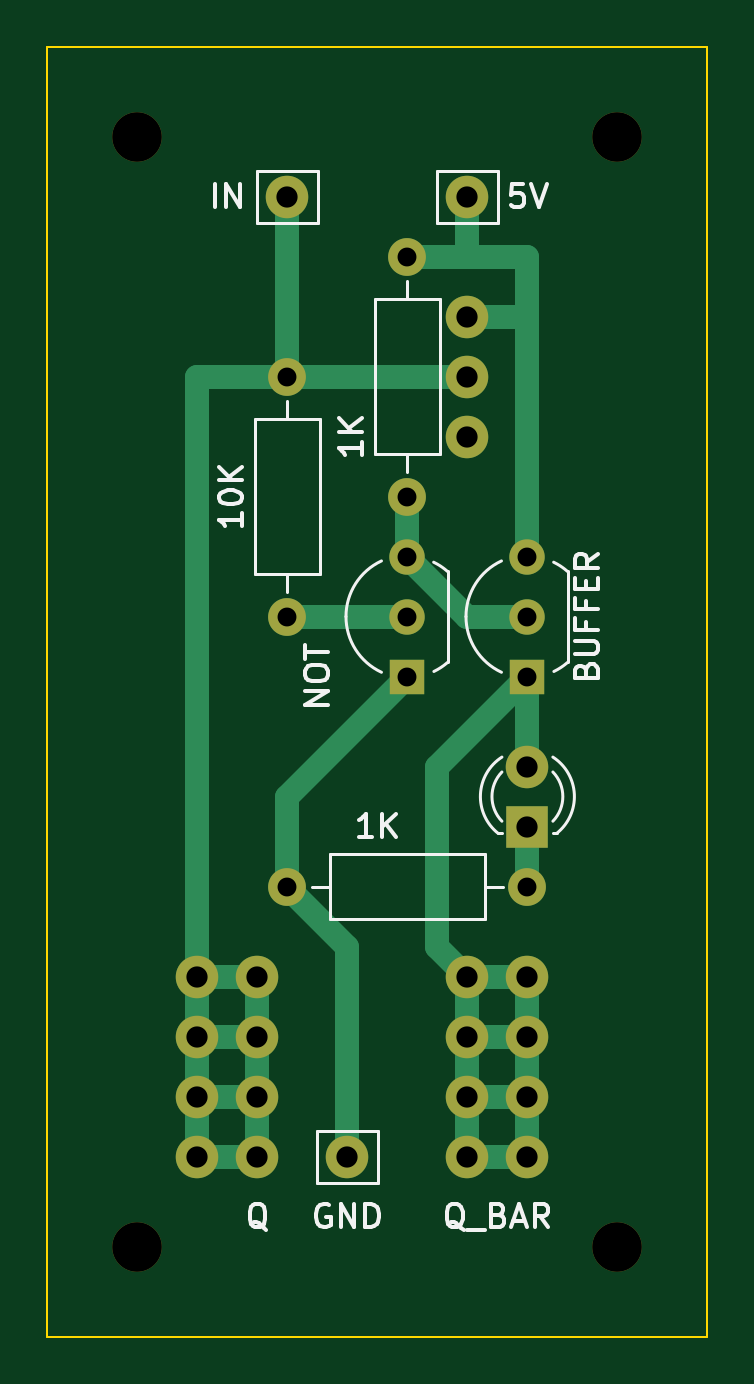
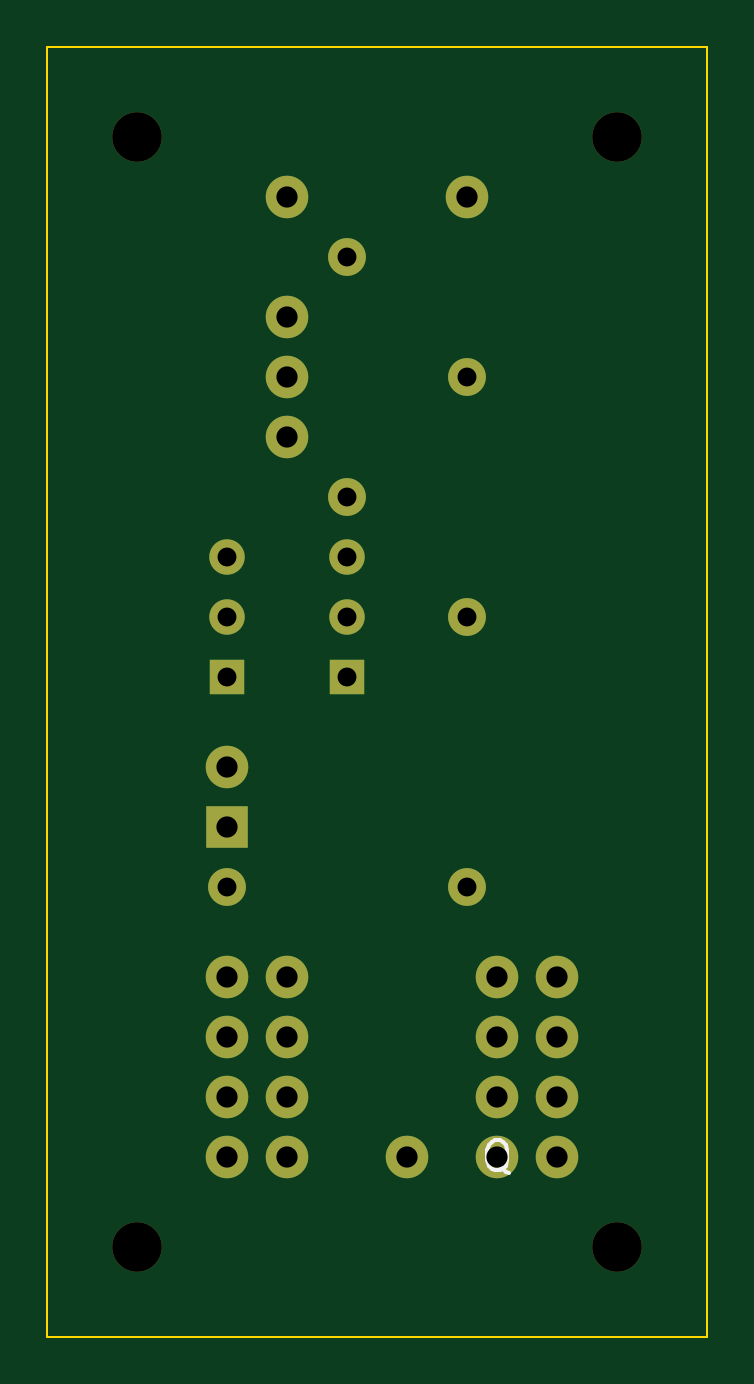
Circuit board: 11 layer files. Board 27.9 x 54.6 mm.
- bottom_copper: decoder_head-B_Cu.gbr (2779 bytes)
- bottom_mask: decoder_head-B_Mask.gbr (2244 bytes)
- paste: decoder_head-B_Paste.gbr (455 bytes)
- bottom_silk: decoder_head-B_Silkscreen.gbr (1530 bytes)
- outline: decoder_head-Edge_Cuts.gbr (607 bytes)
- top_copper: decoder_head-F_Cu.gbr (4534 bytes)
- top_mask: decoder_head-F_Mask.gbr (2244 bytes)
- paste: decoder_head-F_Paste.gbr (455 bytes)
- top_silk: decoder_head-F_Silkscreen.gbr (15308 bytes)
- drill: decoder_head-NPTH.drl (386 bytes)
- drill: decoder_head-PTH.drl (765 bytes)

=== bottom_copper: decoder_head-B_Cu.gbr ===
%TF.GenerationSoftware,KiCad,Pcbnew,7.0.8*%
%TF.CreationDate,2023-10-09T16:54:35-07:00*%
%TF.ProjectId,decoder_head,6465636f-6465-4725-9f68-6561642e6b69,rev?*%
%TF.SameCoordinates,Original*%
%TF.FileFunction,Copper,L2,Bot*%
%TF.FilePolarity,Positive*%
%FSLAX46Y46*%
G04 Gerber Fmt 4.6, Leading zero omitted, Abs format (unit mm)*
G04 Created by KiCad (PCBNEW 7.0.8) date 2023-10-09 16:54:35*
%MOMM*%
%LPD*%
G01*
G04 APERTURE LIST*
%TA.AperFunction,ComponentPad*%
%ADD10C,1.800000*%
%TD*%
%TA.AperFunction,ComponentPad*%
%ADD11C,1.600000*%
%TD*%
%TA.AperFunction,ComponentPad*%
%ADD12O,1.600000X1.600000*%
%TD*%
%TA.AperFunction,ComponentPad*%
%ADD13R,1.800000X1.800000*%
%TD*%
%TA.AperFunction,ComponentPad*%
%ADD14R,1.500000X1.500000*%
%TD*%
%TA.AperFunction,ComponentPad*%
%ADD15C,1.500000*%
%TD*%
G04 APERTURE END LIST*
D10*
%TO.P,,1*%
%TO.N,N/C*%
X68580000Y-127000000D03*
%TD*%
%TO.P,,1*%
%TO.N,N/C*%
X57150000Y-127000000D03*
%TD*%
%TO.P,,1*%
%TO.N,N/C*%
X68580000Y-96520000D03*
%TD*%
%TO.P,GND,1*%
%TO.N,N/C*%
X63500000Y-127000000D03*
%TD*%
%TO.P,,1*%
%TO.N,N/C*%
X68580000Y-124460000D03*
%TD*%
%TO.P,,1*%
%TO.N,N/C*%
X59690000Y-119380000D03*
%TD*%
%TO.P,IN,1*%
%TO.N,N/C*%
X60960000Y-86360000D03*
%TD*%
D11*
%TO.P,1K,1*%
%TO.N,N/C*%
X66040000Y-99060000D03*
D12*
%TO.P,1K,2*%
X66040000Y-88900000D03*
%TD*%
D10*
%TO.P,,1*%
%TO.N,N/C*%
X68580000Y-93980000D03*
%TD*%
%TO.P,,1*%
%TO.N,N/C*%
X71120000Y-124460000D03*
%TD*%
%TO.P,,1*%
%TO.N,N/C*%
X57150000Y-119380000D03*
%TD*%
%TO.P,,1*%
%TO.N,N/C*%
X59690000Y-121920000D03*
%TD*%
%TO.P,,1*%
%TO.N,N/C*%
X71120000Y-121920000D03*
%TD*%
D13*
%TO.P,REF\u002A\u002A,1*%
%TO.N,N/C*%
X71120000Y-113030000D03*
D10*
%TO.P,REF\u002A\u002A,2*%
X71120000Y-110490000D03*
%TD*%
%TO.P,,1*%
%TO.N,N/C*%
X57150000Y-121920000D03*
%TD*%
%TO.P,,1*%
%TO.N,N/C*%
X71120000Y-127000000D03*
%TD*%
%TO.P,,1*%
%TO.N,N/C*%
X57150000Y-124460000D03*
%TD*%
D14*
%TO.P,BUFFER,1*%
%TO.N,N/C*%
X71120000Y-106680000D03*
D15*
%TO.P,BUFFER,2*%
X71120000Y-104140000D03*
%TO.P,BUFFER,3*%
X71120000Y-101600000D03*
%TD*%
D10*
%TO.P,,1*%
%TO.N,N/C*%
X59690000Y-124460000D03*
%TD*%
%TO.P,,1*%
%TO.N,N/C*%
X68580000Y-121920000D03*
%TD*%
%TO.P,,1*%
%TO.N,N/C*%
X71120000Y-119380000D03*
%TD*%
D11*
%TO.P,10K,1*%
%TO.N,N/C*%
X60960000Y-104140000D03*
D12*
%TO.P,10K,2*%
X60960000Y-93980000D03*
%TD*%
D11*
%TO.P,1K,1*%
%TO.N,N/C*%
X71120000Y-115570000D03*
D12*
%TO.P,1K,2*%
X60960000Y-115570000D03*
%TD*%
D14*
%TO.P,NOT,1*%
%TO.N,N/C*%
X66040000Y-106680000D03*
D15*
%TO.P,NOT,2*%
X66040000Y-104140000D03*
%TO.P,NOT,3*%
X66040000Y-101600000D03*
%TD*%
D10*
%TO.P,5V,1*%
%TO.N,N/C*%
X68580000Y-86360000D03*
%TD*%
%TO.P,,1*%
%TO.N,N/C*%
X68580000Y-91440000D03*
%TD*%
%TO.P,,1*%
%TO.N,N/C*%
X68580000Y-119380000D03*
%TD*%
%TO.P,Q,1*%
%TO.N,N/C*%
X59690000Y-127000000D03*
%TD*%
M02*

=== bottom_mask: decoder_head-B_Mask.gbr ===
%TF.GenerationSoftware,KiCad,Pcbnew,7.0.8*%
%TF.CreationDate,2023-10-09T16:54:37-07:00*%
%TF.ProjectId,decoder_head,6465636f-6465-4725-9f68-6561642e6b69,rev?*%
%TF.SameCoordinates,Original*%
%TF.FileFunction,Soldermask,Bot*%
%TF.FilePolarity,Negative*%
%FSLAX46Y46*%
G04 Gerber Fmt 4.6, Leading zero omitted, Abs format (unit mm)*
G04 Created by KiCad (PCBNEW 7.0.8) date 2023-10-09 16:54:37*
%MOMM*%
%LPD*%
G01*
G04 APERTURE LIST*
%ADD10C,1.800000*%
%ADD11C,2.100000*%
%ADD12C,1.600000*%
%ADD13O,1.600000X1.600000*%
%ADD14R,1.800000X1.800000*%
%ADD15R,1.500000X1.500000*%
%ADD16C,1.500000*%
G04 APERTURE END LIST*
D10*
%TO.C,*%
X68580000Y-127000000D03*
%TD*%
%TO.C,*%
X57150000Y-127000000D03*
%TD*%
%TO.C,*%
X68580000Y-96520000D03*
%TD*%
D11*
%TO.C,*%
X54610000Y-130810000D03*
%TD*%
D10*
%TO.C,GND*%
X63500000Y-127000000D03*
%TD*%
%TO.C,*%
X68580000Y-124460000D03*
%TD*%
%TO.C,*%
X59690000Y-119380000D03*
%TD*%
%TO.C,IN*%
X60960000Y-86360000D03*
%TD*%
D12*
%TO.C,1K*%
X66040000Y-99060000D03*
D13*
X66040000Y-88900000D03*
%TD*%
D10*
%TO.C,*%
X68580000Y-93980000D03*
%TD*%
%TO.C,*%
X71120000Y-124460000D03*
%TD*%
D11*
%TO.C,*%
X74930000Y-83820000D03*
%TD*%
D10*
%TO.C,*%
X57150000Y-119380000D03*
%TD*%
%TO.C,*%
X59690000Y-121920000D03*
%TD*%
%TO.C,*%
X71120000Y-121920000D03*
%TD*%
D11*
%TO.C,*%
X54610000Y-83820000D03*
%TD*%
D14*
%TO.C,REF\u002A\u002A*%
X71120000Y-113030000D03*
D10*
X71120000Y-110490000D03*
%TD*%
%TO.C,*%
X57150000Y-121920000D03*
%TD*%
%TO.C,*%
X71120000Y-127000000D03*
%TD*%
%TO.C,*%
X57150000Y-124460000D03*
%TD*%
D15*
%TO.C,BUFFER*%
X71120000Y-106680000D03*
D16*
X71120000Y-104140000D03*
X71120000Y-101600000D03*
%TD*%
D10*
%TO.C,*%
X59690000Y-124460000D03*
%TD*%
D11*
%TO.C,*%
X74930000Y-130810000D03*
%TD*%
D10*
%TO.C,*%
X68580000Y-121920000D03*
%TD*%
%TO.C,*%
X71120000Y-119380000D03*
%TD*%
D12*
%TO.C,10K*%
X60960000Y-104140000D03*
D13*
X60960000Y-93980000D03*
%TD*%
D12*
%TO.C,1K*%
X71120000Y-115570000D03*
D13*
X60960000Y-115570000D03*
%TD*%
D15*
%TO.C,NOT*%
X66040000Y-106680000D03*
D16*
X66040000Y-104140000D03*
X66040000Y-101600000D03*
%TD*%
D10*
%TO.C,5V*%
X68580000Y-86360000D03*
%TD*%
%TO.C,*%
X68580000Y-91440000D03*
%TD*%
%TO.C,*%
X68580000Y-119380000D03*
%TD*%
%TO.C,Q*%
X59690000Y-127000000D03*
%TD*%
M02*

=== paste: decoder_head-B_Paste.gbr ===
%TF.GenerationSoftware,KiCad,Pcbnew,7.0.8*%
%TF.CreationDate,2023-10-09T16:54:36-07:00*%
%TF.ProjectId,decoder_head,6465636f-6465-4725-9f68-6561642e6b69,rev?*%
%TF.SameCoordinates,Original*%
%TF.FileFunction,Paste,Bot*%
%TF.FilePolarity,Positive*%
%FSLAX46Y46*%
G04 Gerber Fmt 4.6, Leading zero omitted, Abs format (unit mm)*
G04 Created by KiCad (PCBNEW 7.0.8) date 2023-10-09 16:54:36*
%MOMM*%
%LPD*%
G01*
G04 APERTURE LIST*
G04 APERTURE END LIST*
M02*

=== bottom_silk: decoder_head-B_Silkscreen.gbr ===
%TF.GenerationSoftware,KiCad,Pcbnew,7.0.8*%
%TF.CreationDate,2023-10-09T16:54:36-07:00*%
%TF.ProjectId,decoder_head,6465636f-6465-4725-9f68-6561642e6b69,rev?*%
%TF.SameCoordinates,Original*%
%TF.FileFunction,Legend,Bot*%
%TF.FilePolarity,Positive*%
%FSLAX46Y46*%
G04 Gerber Fmt 4.6, Leading zero omitted, Abs format (unit mm)*
G04 Created by KiCad (PCBNEW 7.0.8) date 2023-10-09 16:54:36*
%MOMM*%
%LPD*%
G01*
G04 APERTURE LIST*
%ADD10C,0.150000*%
G04 APERTURE END LIST*
D10*
X59206190Y-127700678D02*
X59327142Y-127640202D01*
X59327142Y-127640202D02*
X59448095Y-127519250D01*
X59448095Y-127519250D02*
X59629523Y-127337821D01*
X59629523Y-127337821D02*
X59750476Y-127277345D01*
X59750476Y-127277345D02*
X59871428Y-127277345D01*
X59810952Y-127579726D02*
X59931904Y-127519250D01*
X59931904Y-127519250D02*
X60052857Y-127398297D01*
X60052857Y-127398297D02*
X60113333Y-127156392D01*
X60113333Y-127156392D02*
X60113333Y-126733059D01*
X60113333Y-126733059D02*
X60052857Y-126491154D01*
X60052857Y-126491154D02*
X59931904Y-126370202D01*
X59931904Y-126370202D02*
X59810952Y-126309726D01*
X59810952Y-126309726D02*
X59569047Y-126309726D01*
X59569047Y-126309726D02*
X59448095Y-126370202D01*
X59448095Y-126370202D02*
X59327142Y-126491154D01*
X59327142Y-126491154D02*
X59266666Y-126733059D01*
X59266666Y-126733059D02*
X59266666Y-127156392D01*
X59266666Y-127156392D02*
X59327142Y-127398297D01*
X59327142Y-127398297D02*
X59448095Y-127519250D01*
X59448095Y-127519250D02*
X59569047Y-127579726D01*
X59569047Y-127579726D02*
X59810952Y-127579726D01*
M02*

=== outline: decoder_head-Edge_Cuts.gbr ===
%TF.GenerationSoftware,KiCad,Pcbnew,7.0.8*%
%TF.CreationDate,2023-10-09T16:54:37-07:00*%
%TF.ProjectId,decoder_head,6465636f-6465-4725-9f68-6561642e6b69,rev?*%
%TF.SameCoordinates,Original*%
%TF.FileFunction,Profile,NP*%
%FSLAX46Y46*%
G04 Gerber Fmt 4.6, Leading zero omitted, Abs format (unit mm)*
G04 Created by KiCad (PCBNEW 7.0.8) date 2023-10-09 16:54:37*
%MOMM*%
%LPD*%
G01*
G04 APERTURE LIST*
%TA.AperFunction,Profile*%
%ADD10C,0.100000*%
%TD*%
G04 APERTURE END LIST*
D10*
X50800000Y-80010000D02*
X78740000Y-80010000D01*
X78740000Y-134620000D01*
X50800000Y-134620000D01*
X50800000Y-80010000D01*
M02*

=== top_copper: decoder_head-F_Cu.gbr ===
%TF.GenerationSoftware,KiCad,Pcbnew,7.0.8*%
%TF.CreationDate,2023-10-09T16:54:35-07:00*%
%TF.ProjectId,decoder_head,6465636f-6465-4725-9f68-6561642e6b69,rev?*%
%TF.SameCoordinates,Original*%
%TF.FileFunction,Copper,L1,Top*%
%TF.FilePolarity,Positive*%
%FSLAX46Y46*%
G04 Gerber Fmt 4.6, Leading zero omitted, Abs format (unit mm)*
G04 Created by KiCad (PCBNEW 7.0.8) date 2023-10-09 16:54:35*
%MOMM*%
%LPD*%
G01*
G04 APERTURE LIST*
%TA.AperFunction,ComponentPad*%
%ADD10C,1.800000*%
%TD*%
%TA.AperFunction,ComponentPad*%
%ADD11C,1.600000*%
%TD*%
%TA.AperFunction,ComponentPad*%
%ADD12O,1.600000X1.600000*%
%TD*%
%TA.AperFunction,ComponentPad*%
%ADD13R,1.800000X1.800000*%
%TD*%
%TA.AperFunction,ComponentPad*%
%ADD14R,1.500000X1.500000*%
%TD*%
%TA.AperFunction,ComponentPad*%
%ADD15C,1.500000*%
%TD*%
%TA.AperFunction,Conductor*%
%ADD16C,1.000000*%
%TD*%
G04 APERTURE END LIST*
D10*
%TO.P,,1*%
%TO.N,N/C*%
X68580000Y-127000000D03*
%TD*%
%TO.P,,1*%
%TO.N,N/C*%
X57150000Y-127000000D03*
%TD*%
%TO.P,,1*%
%TO.N,N/C*%
X68580000Y-96520000D03*
%TD*%
%TO.P,GND,1*%
%TO.N,N/C*%
X63500000Y-127000000D03*
%TD*%
%TO.P,,1*%
%TO.N,N/C*%
X68580000Y-124460000D03*
%TD*%
%TO.P,,1*%
%TO.N,N/C*%
X59690000Y-119380000D03*
%TD*%
%TO.P,IN,1*%
%TO.N,N/C*%
X60960000Y-86360000D03*
%TD*%
D11*
%TO.P,1K,1*%
%TO.N,N/C*%
X66040000Y-99060000D03*
D12*
%TO.P,1K,2*%
X66040000Y-88900000D03*
%TD*%
D10*
%TO.P,,1*%
%TO.N,N/C*%
X68580000Y-93980000D03*
%TD*%
%TO.P,,1*%
%TO.N,N/C*%
X71120000Y-124460000D03*
%TD*%
%TO.P,,1*%
%TO.N,N/C*%
X57150000Y-119380000D03*
%TD*%
%TO.P,,1*%
%TO.N,N/C*%
X59690000Y-121920000D03*
%TD*%
%TO.P,,1*%
%TO.N,N/C*%
X71120000Y-121920000D03*
%TD*%
D13*
%TO.P,REF\u002A\u002A,1*%
%TO.N,N/C*%
X71120000Y-113030000D03*
D10*
%TO.P,REF\u002A\u002A,2*%
X71120000Y-110490000D03*
%TD*%
%TO.P,,1*%
%TO.N,N/C*%
X57150000Y-121920000D03*
%TD*%
%TO.P,,1*%
%TO.N,N/C*%
X71120000Y-127000000D03*
%TD*%
%TO.P,,1*%
%TO.N,N/C*%
X57150000Y-124460000D03*
%TD*%
D14*
%TO.P,BUFFER,1*%
%TO.N,N/C*%
X71120000Y-106680000D03*
D15*
%TO.P,BUFFER,2*%
X71120000Y-104140000D03*
%TO.P,BUFFER,3*%
X71120000Y-101600000D03*
%TD*%
D10*
%TO.P,,1*%
%TO.N,N/C*%
X59690000Y-124460000D03*
%TD*%
%TO.P,,1*%
%TO.N,N/C*%
X68580000Y-121920000D03*
%TD*%
%TO.P,,1*%
%TO.N,N/C*%
X71120000Y-119380000D03*
%TD*%
D11*
%TO.P,10K,1*%
%TO.N,N/C*%
X60960000Y-104140000D03*
D12*
%TO.P,10K,2*%
X60960000Y-93980000D03*
%TD*%
D11*
%TO.P,1K,1*%
%TO.N,N/C*%
X71120000Y-115570000D03*
D12*
%TO.P,1K,2*%
X60960000Y-115570000D03*
%TD*%
D14*
%TO.P,NOT,1*%
%TO.N,N/C*%
X66040000Y-106680000D03*
D15*
%TO.P,NOT,2*%
X66040000Y-104140000D03*
%TO.P,NOT,3*%
X66040000Y-101600000D03*
%TD*%
D10*
%TO.P,5V,1*%
%TO.N,N/C*%
X68580000Y-86360000D03*
%TD*%
%TO.P,,1*%
%TO.N,N/C*%
X68580000Y-91440000D03*
%TD*%
%TO.P,,1*%
%TO.N,N/C*%
X68580000Y-119380000D03*
%TD*%
%TO.P,Q,1*%
%TO.N,N/C*%
X59690000Y-127000000D03*
%TD*%
D16*
%TO.N,*%
X67310000Y-118110000D02*
X67310000Y-110490000D01*
X71120000Y-106680000D02*
X71120000Y-110490000D01*
X71120000Y-106680000D02*
X67310000Y-110490000D01*
X71120000Y-127000000D02*
X71120000Y-119380000D01*
X59690000Y-119380000D02*
X59690000Y-127000000D01*
X71120000Y-113030000D02*
X71120000Y-115570000D01*
X57150000Y-127000000D02*
X57150000Y-93980000D01*
X68580000Y-93980000D02*
X60960000Y-93980000D01*
X71120000Y-119380000D02*
X68580000Y-119380000D01*
X63500000Y-127000000D02*
X63500000Y-118110000D01*
X59690000Y-124460000D02*
X57150000Y-124460000D01*
X71120000Y-88900000D02*
X68580000Y-88900000D01*
X68580000Y-91440000D02*
X71120000Y-91440000D01*
X71120000Y-91440000D02*
X71120000Y-88900000D01*
X71120000Y-121920000D02*
X68580000Y-121920000D01*
X63500000Y-118110000D02*
X60960000Y-115570000D01*
X68580000Y-119380000D02*
X68580000Y-127000000D01*
X57150000Y-121920000D02*
X59690000Y-121920000D01*
X68580000Y-124460000D02*
X71120000Y-124460000D01*
X66040000Y-88900000D02*
X68580000Y-88900000D01*
X60960000Y-86360000D02*
X60960000Y-93980000D01*
X60960000Y-111760000D02*
X66040000Y-106680000D01*
X68580000Y-88900000D02*
X68580000Y-86360000D01*
X68580000Y-119380000D02*
X67310000Y-118110000D01*
X57150000Y-93980000D02*
X60960000Y-93980000D01*
X60960000Y-115570000D02*
X60960000Y-111760000D01*
X68580000Y-104140000D02*
X71120000Y-104140000D01*
X60960000Y-104140000D02*
X66040000Y-104140000D01*
X68580000Y-127000000D02*
X71120000Y-127000000D01*
X57150000Y-119380000D02*
X59690000Y-119380000D01*
X66040000Y-101600000D02*
X68580000Y-104140000D01*
X66040000Y-101600000D02*
X66040000Y-99060000D01*
X57150000Y-127000000D02*
X59690000Y-127000000D01*
X71120000Y-101600000D02*
X71120000Y-91440000D01*
%TD*%
M02*

=== top_mask: decoder_head-F_Mask.gbr ===
%TF.GenerationSoftware,KiCad,Pcbnew,7.0.8*%
%TF.CreationDate,2023-10-09T16:54:37-07:00*%
%TF.ProjectId,decoder_head,6465636f-6465-4725-9f68-6561642e6b69,rev?*%
%TF.SameCoordinates,Original*%
%TF.FileFunction,Soldermask,Top*%
%TF.FilePolarity,Negative*%
%FSLAX46Y46*%
G04 Gerber Fmt 4.6, Leading zero omitted, Abs format (unit mm)*
G04 Created by KiCad (PCBNEW 7.0.8) date 2023-10-09 16:54:37*
%MOMM*%
%LPD*%
G01*
G04 APERTURE LIST*
%ADD10C,1.800000*%
%ADD11C,2.100000*%
%ADD12C,1.600000*%
%ADD13O,1.600000X1.600000*%
%ADD14R,1.800000X1.800000*%
%ADD15R,1.500000X1.500000*%
%ADD16C,1.500000*%
G04 APERTURE END LIST*
D10*
%TO.C,*%
X68580000Y-127000000D03*
%TD*%
%TO.C,*%
X57150000Y-127000000D03*
%TD*%
%TO.C,*%
X68580000Y-96520000D03*
%TD*%
D11*
%TO.C,*%
X54610000Y-130810000D03*
%TD*%
D10*
%TO.C,GND*%
X63500000Y-127000000D03*
%TD*%
%TO.C,*%
X68580000Y-124460000D03*
%TD*%
%TO.C,*%
X59690000Y-119380000D03*
%TD*%
%TO.C,IN*%
X60960000Y-86360000D03*
%TD*%
D12*
%TO.C,1K*%
X66040000Y-99060000D03*
D13*
X66040000Y-88900000D03*
%TD*%
D10*
%TO.C,*%
X68580000Y-93980000D03*
%TD*%
%TO.C,*%
X71120000Y-124460000D03*
%TD*%
D11*
%TO.C,*%
X74930000Y-83820000D03*
%TD*%
D10*
%TO.C,*%
X57150000Y-119380000D03*
%TD*%
%TO.C,*%
X59690000Y-121920000D03*
%TD*%
%TO.C,*%
X71120000Y-121920000D03*
%TD*%
D11*
%TO.C,*%
X54610000Y-83820000D03*
%TD*%
D14*
%TO.C,REF\u002A\u002A*%
X71120000Y-113030000D03*
D10*
X71120000Y-110490000D03*
%TD*%
%TO.C,*%
X57150000Y-121920000D03*
%TD*%
%TO.C,*%
X71120000Y-127000000D03*
%TD*%
%TO.C,*%
X57150000Y-124460000D03*
%TD*%
D15*
%TO.C,BUFFER*%
X71120000Y-106680000D03*
D16*
X71120000Y-104140000D03*
X71120000Y-101600000D03*
%TD*%
D10*
%TO.C,*%
X59690000Y-124460000D03*
%TD*%
D11*
%TO.C,*%
X74930000Y-130810000D03*
%TD*%
D10*
%TO.C,*%
X68580000Y-121920000D03*
%TD*%
%TO.C,*%
X71120000Y-119380000D03*
%TD*%
D12*
%TO.C,10K*%
X60960000Y-104140000D03*
D13*
X60960000Y-93980000D03*
%TD*%
D12*
%TO.C,1K*%
X71120000Y-115570000D03*
D13*
X60960000Y-115570000D03*
%TD*%
D15*
%TO.C,NOT*%
X66040000Y-106680000D03*
D16*
X66040000Y-104140000D03*
X66040000Y-101600000D03*
%TD*%
D10*
%TO.C,5V*%
X68580000Y-86360000D03*
%TD*%
%TO.C,*%
X68580000Y-91440000D03*
%TD*%
%TO.C,*%
X68580000Y-119380000D03*
%TD*%
%TO.C,Q*%
X59690000Y-127000000D03*
%TD*%
M02*

=== paste: decoder_head-F_Paste.gbr ===
%TF.GenerationSoftware,KiCad,Pcbnew,7.0.8*%
%TF.CreationDate,2023-10-09T16:54:36-07:00*%
%TF.ProjectId,decoder_head,6465636f-6465-4725-9f68-6561642e6b69,rev?*%
%TF.SameCoordinates,Original*%
%TF.FileFunction,Paste,Top*%
%TF.FilePolarity,Positive*%
%FSLAX46Y46*%
G04 Gerber Fmt 4.6, Leading zero omitted, Abs format (unit mm)*
G04 Created by KiCad (PCBNEW 7.0.8) date 2023-10-09 16:54:36*
%MOMM*%
%LPD*%
G01*
G04 APERTURE LIST*
G04 APERTURE END LIST*
M02*

=== top_silk: decoder_head-F_Silkscreen.gbr (15308 bytes, source omitted) ===
=== drill: decoder_head-NPTH.drl ===
M48
; DRILL file {KiCad 7.0.8} date Mon 09 Oct 2023 04:54:41 PM PDT
; FORMAT={-:-/ absolute / inch / decimal}
; #@! TF.CreationDate,2023-10-09T16:54:41-07:00
; #@! TF.GenerationSoftware,Kicad,Pcbnew,7.0.8
; #@! TF.FileFunction,NonPlated,1,2,NPTH
FMAT,2
INCH
; #@! TA.AperFunction,NonPlated,NPTH,ComponentDrill
T1C0.0827
%
G90
G05
T1
X2.15Y-3.3
X2.15Y-5.15
X2.95Y-3.3
X2.95Y-5.15
T0
M30

=== drill: decoder_head-PTH.drl ===
M48
; DRILL file {KiCad 7.0.8} date Mon 09 Oct 2023 04:54:41 PM PDT
; FORMAT={-:-/ absolute / inch / decimal}
; #@! TF.CreationDate,2023-10-09T16:54:41-07:00
; #@! TF.GenerationSoftware,Kicad,Pcbnew,7.0.8
; #@! TF.FileFunction,Plated,1,2,PTH
FMAT,2
INCH
; #@! TA.AperFunction,Plated,PTH,ComponentDrill
T1C0.0315
; #@! TA.AperFunction,Plated,PTH,ComponentDrill
T2C0.0354
%
G90
G05
T1
X2.4Y-3.7
X2.4Y-4.1
X2.4Y-4.55
X2.6Y-3.5
X2.6Y-3.9
X2.6Y-4.0
X2.6Y-4.1
X2.6Y-4.2
X2.8Y-4.0
X2.8Y-4.1
X2.8Y-4.2
X2.8Y-4.55
T2
X2.25Y-4.7
X2.25Y-4.8
X2.25Y-4.9
X2.25Y-5.0
X2.35Y-4.7
X2.35Y-4.8
X2.35Y-4.9
X2.35Y-5.0
X2.4Y-3.4
X2.5Y-5.0
X2.7Y-3.4
X2.7Y-3.6
X2.7Y-3.7
X2.7Y-3.8
X2.7Y-4.7
X2.7Y-4.8
X2.7Y-4.9
X2.7Y-5.0
X2.8Y-4.35
X2.8Y-4.45
X2.8Y-4.7
X2.8Y-4.8
X2.8Y-4.9
X2.8Y-5.0
T0
M30

